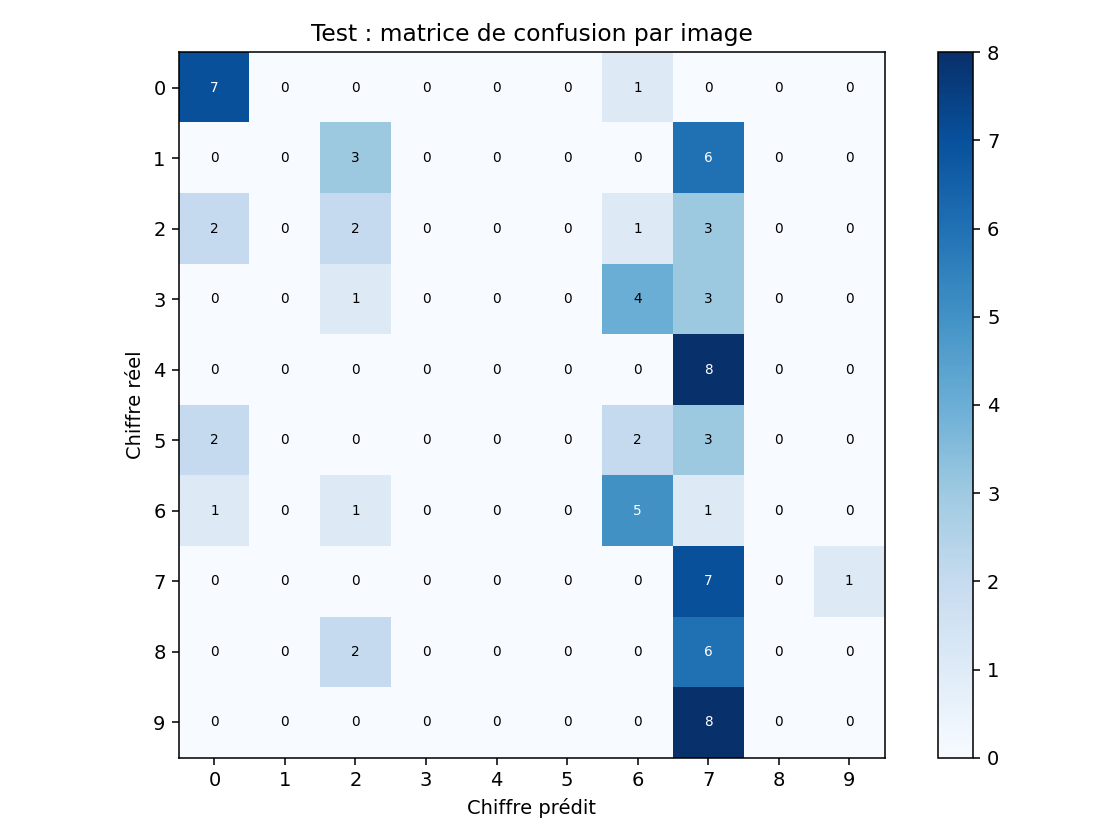

Data behind this chart, as committed beside it:
, 0, 1, 2, 3, 4, 5, 6, 7, 8, 9
0, 7, 0, 0, 0, 0, 0, 1, 0, 0, 0
1, 0, 0, 3, 0, 0, 0, 0, 6, 0, 0
2, 2, 0, 2, 0, 0, 0, 1, 3, 0, 0
3, 0, 0, 1, 0, 0, 0, 4, 3, 0, 0
4, 0, 0, 0, 0, 0, 0, 0, 8, 0, 0
5, 2, 0, 0, 0, 0, 0, 2, 3, 0, 0
6, 1, 0, 1, 0, 0, 0, 5, 1, 0, 0
7, 0, 0, 0, 0, 0, 0, 0, 7, 0, 1
8, 0, 0, 2, 0, 0, 0, 0, 6, 0, 0
9, 0, 0, 0, 0, 0, 0, 0, 8, 0, 0
